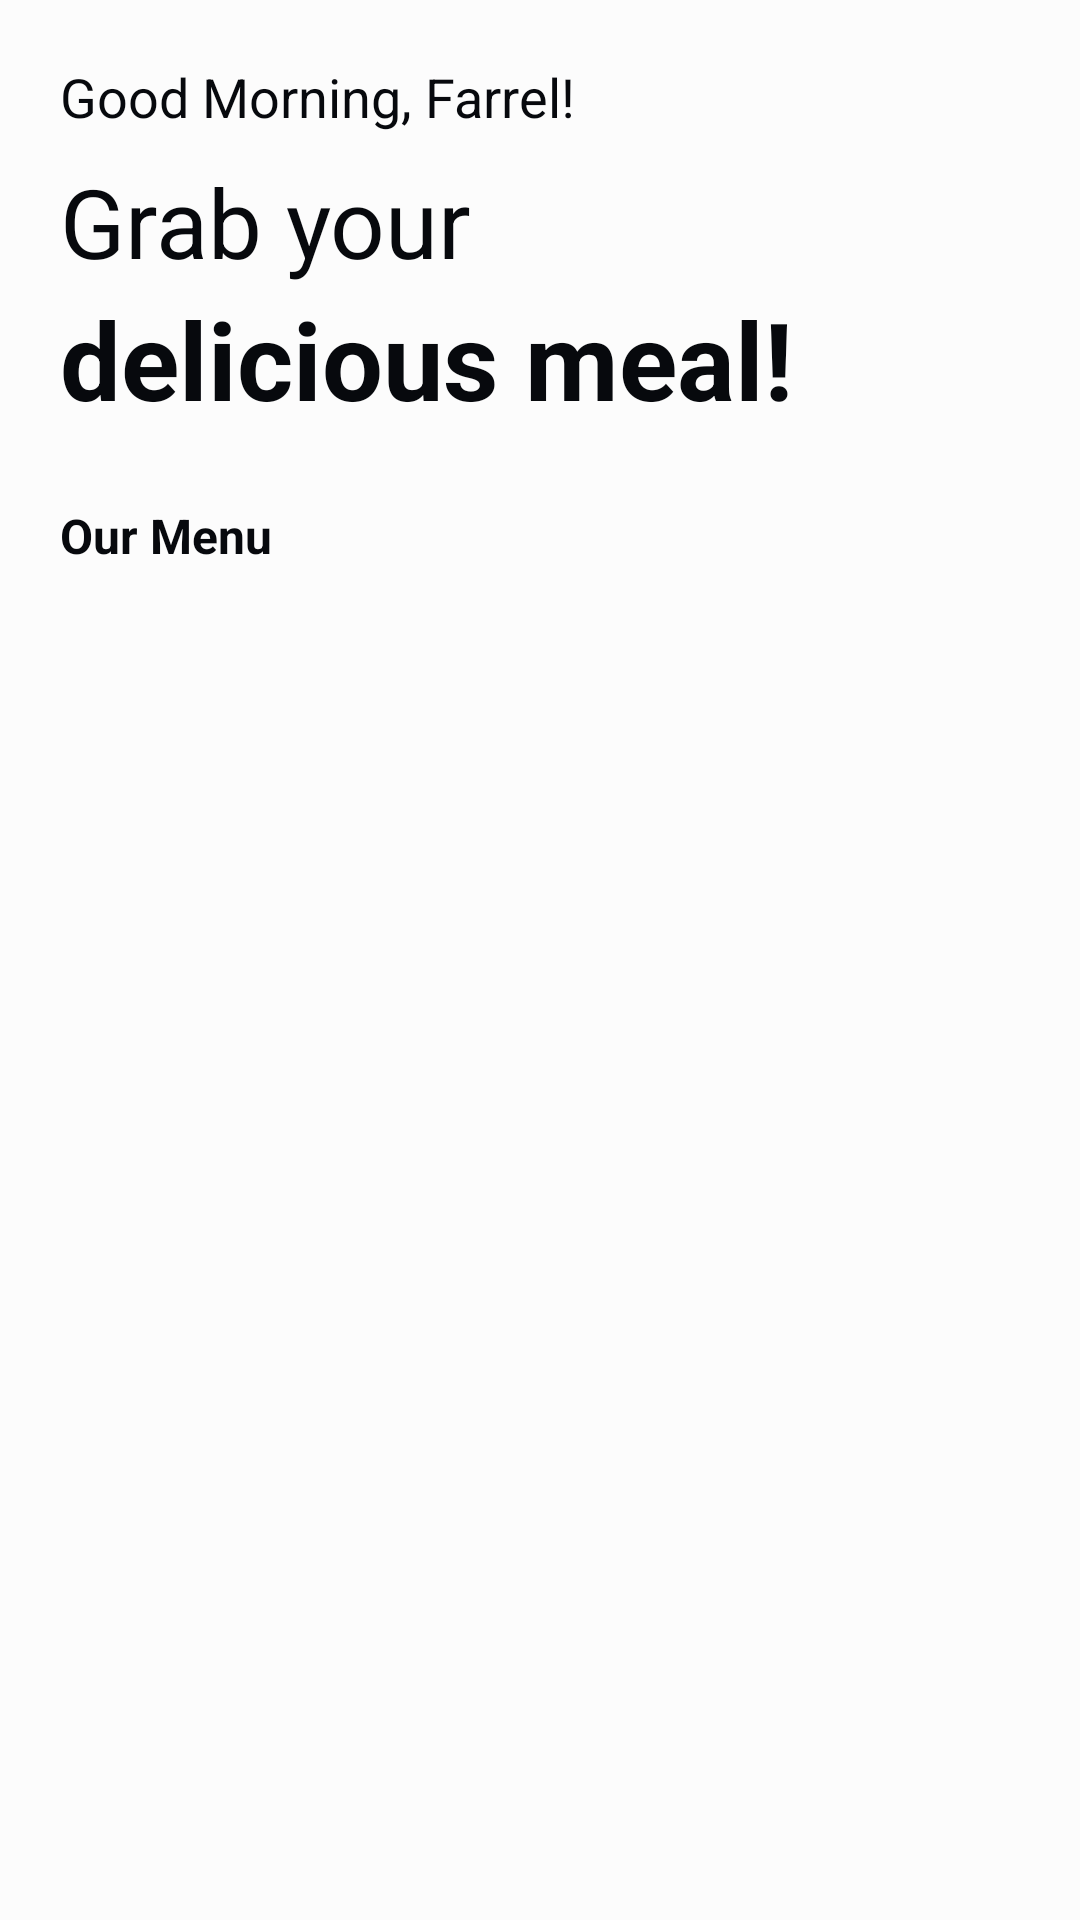

This screen was rendered from an Android layout file. Write that file and the resources it references.
<!-- AndroidManifest.xml: application theme AppTheme2 -->
<!-- res/layout/activity_main.xml -->
<?xml version="1.0" encoding="utf-8"?>
<LinearLayout xmlns:android="http://schemas.android.com/apk/res/android"
    xmlns:app="http://schemas.android.com/apk/res-auto"
    xmlns:tools="http://schemas.android.com/tools"
    android:layout_width="match_parent"
    android:layout_height="match_parent"
    tools:context=".MainActivity"
    android:background="@color/backgroundWhite2"
    android:padding="20dp"
    android:orientation="vertical"

    >

    <TextView
        android:id="@+id/tv_greet"
        android:layout_width="match_parent"
        android:layout_height="wrap_content"
        android:text="@string/text_greet"
        android:textColor="@color/textBlack"
        android:textSize="18sp"
        />

    <TextView
        android:id="@+id/tv_hero1"
        android:layout_width="match_parent"
        android:layout_height="wrap_content"
        android:text="@string/text_hero1"
        android:textColor="@color/textBlack"
        android:textSize="32sp"
        android:layout_marginTop="8dp"
        />

    <TextView
        android:id="@+id/tv_hero2"
        android:layout_width="match_parent"
        android:layout_height="wrap_content"
        android:text="@string/text_hero2"
        android:textColor="@color/textBlack"
        android:textSize="36sp"
        android:textStyle="bold"
        />

    <TextView
        android:id="@+id/tv_our_menu"
        android:layout_width="match_parent"
        android:layout_height="wrap_content"
        android:text="@string/text_title_menu_list"
        android:textColor="@color/textBlack"
        android:textSize="16sp"
        android:layout_marginTop="24dp"
        android:textStyle="bold"
        />

    <androidx.recyclerview.widget.RecyclerView
        android:id="@+id/rv_foods"
        android:layout_width="match_parent"
        android:layout_height="wrap_content"
        android:layout_marginTop="8dp"
        tools:listitem="@layout/item_food_cardview"
        />
</LinearLayout>
<!-- res/layout/item_food_cardview.xml (included above) -->
<?xml version="1.0" encoding="utf-8"?>
<androidx.cardview.widget.CardView xmlns:android="http://schemas.android.com/apk/res/android"
    android:layout_width="match_parent"
    android:layout_height="wrap_content"
    xmlns:app="http://schemas.android.com/apk/res-auto"
    xmlns:tools="http://schemas.android.com/tools"
    android:id="@+id/card_view"
    android:layout_gravity="center_horizontal"
    android:layout_marginVertical="8dp"
    app:cardCornerRadius="10dp"
    app:cardBackgroundColor="@color/backgroundWhite1"
    android:background="@color/backgroundWhite1"
    app:cardElevation="2dp"
    >

    <RelativeLayout
        android:layout_width="match_parent"
        android:layout_height="130dp"
        android:padding="16dp"
        android:gravity="center_vertical"
        >

        <ImageView
            android:id="@+id/img_item_photo"
            android:layout_width="80dp"
            android:layout_height="80dp"
            tools:src="@color/textGray2"
            android:layout_centerVertical="true"
            />

        <LinearLayout
            android:id="@+id/card_item_content"
            android:layout_width="120dp"
            android:layout_height="wrap_content"
            android:orientation="vertical"
            android:layout_toEndOf="@id/img_item_photo"
            android:layout_marginStart="16dp"
            android:layout_centerVertical="true"
            >

            <TextView
                android:id="@+id/tv_item_name"
                android:layout_width="wrap_content"
                android:layout_height="wrap_content"
                tools:text ="food_name"
                android:textStyle="bold"
                android:textSize="16sp"
                android:textColor="@color/textBlack"
                />

            <TextView
                android:id="@+id/tv_item_description"
                android:layout_width="wrap_content"
                android:layout_height="wrap_content"
                tools:text ="food_description"
                android:textSize="14sp"
                android:textColor="@color/textGray2"
                android:layout_marginTop="6dp"
                android:maxLines="2"
                />

            <TextView
                android:id="@+id/tv_item_price"
                android:layout_width="wrap_content"
                android:layout_height="wrap_content"
                tools:text ="Rp. 90.000"
                android:textStyle="bold"
                android:textSize="16sp"
                android:textColor="@color/textBlack"
                android:layout_marginTop="12dp"
                />

        </LinearLayout>

        <TextView
            android:id="@+id/tv_item_rating"
            android:layout_width="wrap_content"
            android:layout_height="wrap_content"
            android:layout_toEndOf="@id/card_item_content"
            tools:text ="4.9"
            android:textColor="@color/textBlack"
            android:layout_alignParentEnd="true"
            android:textAlignment="textEnd"
            android:drawablePadding="6dp"
            app:drawableEndCompat="@drawable/ic_star" />

        <TextView
            android:id="@+id/tv_item_love"
            android:layout_width="wrap_content"
            android:layout_height="wrap_content"
            android:layout_toEndOf="@id/card_item_content"
            android:layout_below="@id/tv_item_rating"
            android:layout_alignParentBottom="true"
            android:layout_alignParentEnd="true"
            android:textAlignment="viewEnd"
            android:layout_marginTop="50dp"
            tools:text =""
            app:drawableEndCompat="@drawable/ic_love" />

    </RelativeLayout>

</androidx.cardview.widget.CardView>
<!-- resources referenced by this layout -->
<resources>
  <color name="backgroundWhite1">#FFFFFF</color>
  <color name="backgroundWhite2">#FCFCFC</color>
  <color name="textBlack">#07090D</color>
  <color name="textGray2">#959597</color>
  <!-- drawable ic_love: png bitmap (drawable, 534 bytes) -->
  <string name="text_greet">Good Morning, Farrel!</string>
  <string name="text_hero1">Grab your</string>
  <string name="text_hero2">delicious meal!</string>
  <string name="text_title_menu_list">Our Menu</string>
  <style name="AppTheme2" parent="Theme.AppCompat.Light.DarkActionBar">
          
          <item name="colorPrimary">@color/backgroundWhite2</item>
          <item name="colorPrimaryDark">@color/backgroundWhite2</item>
          <item name="colorAccent">@color/basicOrange</item>
          <item name="android:windowLightStatusBar">true</item>
      </style>
  <color name="basicOrange">#F2BC57</color>
</resources>
